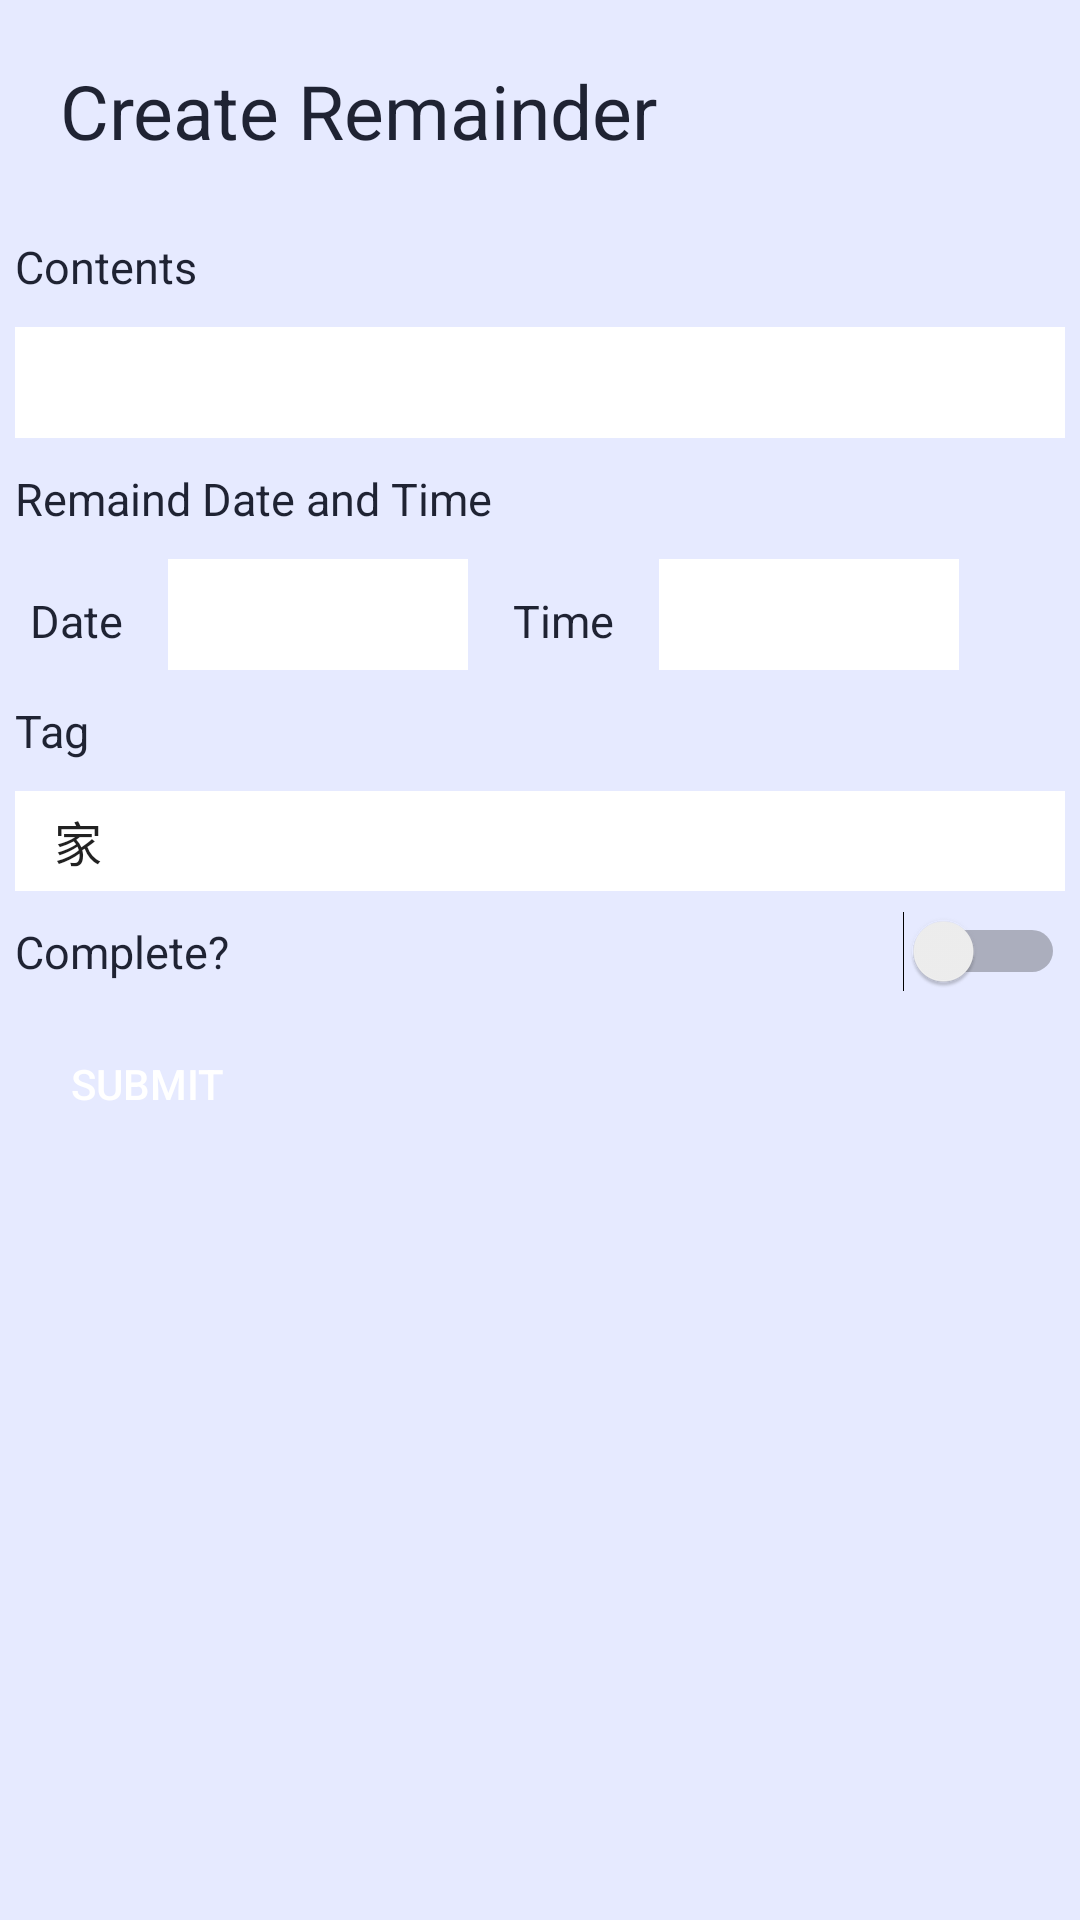

Produce the Android XML layout that renders to this screen, including the resource entries it uses.
<!-- AndroidManifest.xml: application theme AppTheme -->
<!-- res/layout/activity_regist_remainder.xml -->
<?xml version="1.0" encoding="utf-8"?>
<LinearLayout xmlns:android="http://schemas.android.com/apk/res/android"
    android:orientation="vertical" android:layout_width="match_parent"
    android:layout_height="match_parent"
    android:background="@color/colorBackground"
    >
    <TextView
        style="@style/titleStyle"
        android:layout_width="match_parent"
        android:layout_height="wrap_content"
        android:text="@string/create_title"/>
    <TextView
        style="@style/titleInput"
        android:layout_width="match_parent"
        android:layout_height="wrap_content"
        android:text="@string/title_input_contents"/>
    <EditText
        style="@style/inputStyle"
        android:layout_width="match_parent"
        android:layout_height="wrap_content"/>
    <TextView
        style="@style/titleInput"
        android:layout_width="match_parent"
        android:layout_height="wrap_content"
        android:text="@string/title_input_datetime"
    />
    <LinearLayout
        xmlns:android="http://schemas.android.com/apk/res/android"
        android:layout_width="match_parent"
        android:layout_height="wrap_content"
        android:orientation="horizontal">
        <TextView
            style="@style/titleInput"
            android:layout_width="wrap_content"
            android:layout_height="wrap_content"
            android:layout_margin="5dp"
            android:text="@string/title_input_date"
            />
        <EditText
            style="@style/inputStyle"
            android:layout_width="100dp"
            android:layout_height="wrap_content"
            android:inputType="date"
            />
        <TextView
            style="@style/titleInput"
            android:layout_width="wrap_content"
            android:layout_height="wrap_content"
            android:layout_margin="5dp"
            android:text="@string/title_input_time"
            />
        <EditText
            style="@style/inputStyle"
            android:layout_width="100dp"
            android:layout_height="wrap_content"
            android:inputType="date"
            />
    </LinearLayout>
    <TextView
        style="@style/titleInput"
        android:layout_width="match_parent"
        android:layout_height="wrap_content"
        android:text="@string/title_input_tag"/>
    <Spinner
        style="@style/inputStyle"
        android:id="@+id/planets_spinner"
        android:layout_width="match_parent"
        android:layout_height="wrap_content"
        android:entries="@array/tag_array"/>

    <Switch
        style="@style/titleInput"
        android:layout_width="match_parent"
        android:layout_height="wrap_content"
        android:text="@string/title_switch_complete"
         />
    <Button
        style="@style/btStyle"
        android:layout_width="wrap_content"
        android:layout_height="wrap_content"
        android:layout_marginTop="5dp"
        android:text="@string/bt_submit" />

</LinearLayout>
<!-- resources referenced by this layout -->
<resources>
  <string-array name="tag_array">
          <item>家</item>
          <item>プライベート</item>
          <item>会社</item>
      </string-array>
  <color name="colorBackground">#e6eaff</color>
  <string name="bt_submit">submit</string>
  <string name="create_title">Create Remainder</string>
  <string name="title_input_contents">Contents</string>
  <string name="title_input_date">Date</string>
  <string name="title_input_datetime">Remaind Date and Time</string>
  <string name="title_input_tag">Tag</string>
  <string name="title_input_time">Time</string>
  <string name="title_switch_complete">Complete?</string>
  <style name="btStyle" parent="android:TextAppearance.Widget.Button">
          <item name="android:layout_margin">5dp</item>
          <item name="android:background">@drawable/mybutton</item>
          <item name="android:textColor">#ffffff</item>
      </style>
  <style name="inputStyle" parent="android:TextAppearance.Widget.EditText">
          <item name="android:textSize">20dp</item>
          <item name="android:padding">5dp</item>
          <item name="android:layout_margin">5dp</item>
          <item name="android:background">@color/colorInput</item>
      </style>
  <style name="titleInput" parent="android:Widget.TextView">
          <item name="android:padding">5dp</item>
          <item name="android:textSize">15dp</item>
          <item name="android:textColor">@color/colorPrimaryDark</item>
      </style>
  <style name="titleStyle" parent="android:Widget.TextView">
          <item name="android:padding">10dp</item>
          <item name="android:layout_margin">10dp</item>
          <item name="android:textSize">25dp</item>
          <item name="android:textColor">@color/colorTitle</item>
      </style>
  <style name="AppTheme" parent="Theme.AppCompat.Light.DarkActionBar">
          
          <item name="colorPrimary">@color/colorPrimary</item>
          <item name="colorPrimaryDark">@color/colorPrimaryDark</item>
          <item name="colorAccent">@color/colorAccent</item>
      </style>
  <color name="colorInput">#ffffff</color>
  <color name="colorPrimaryDark">#1f2333</color>
  <color name="colorTitle">#1f2333</color>
  <color name="colorPrimary">#1a2b80</color>
  <color name="colorAccent">#D81B60</color>
</resources>
